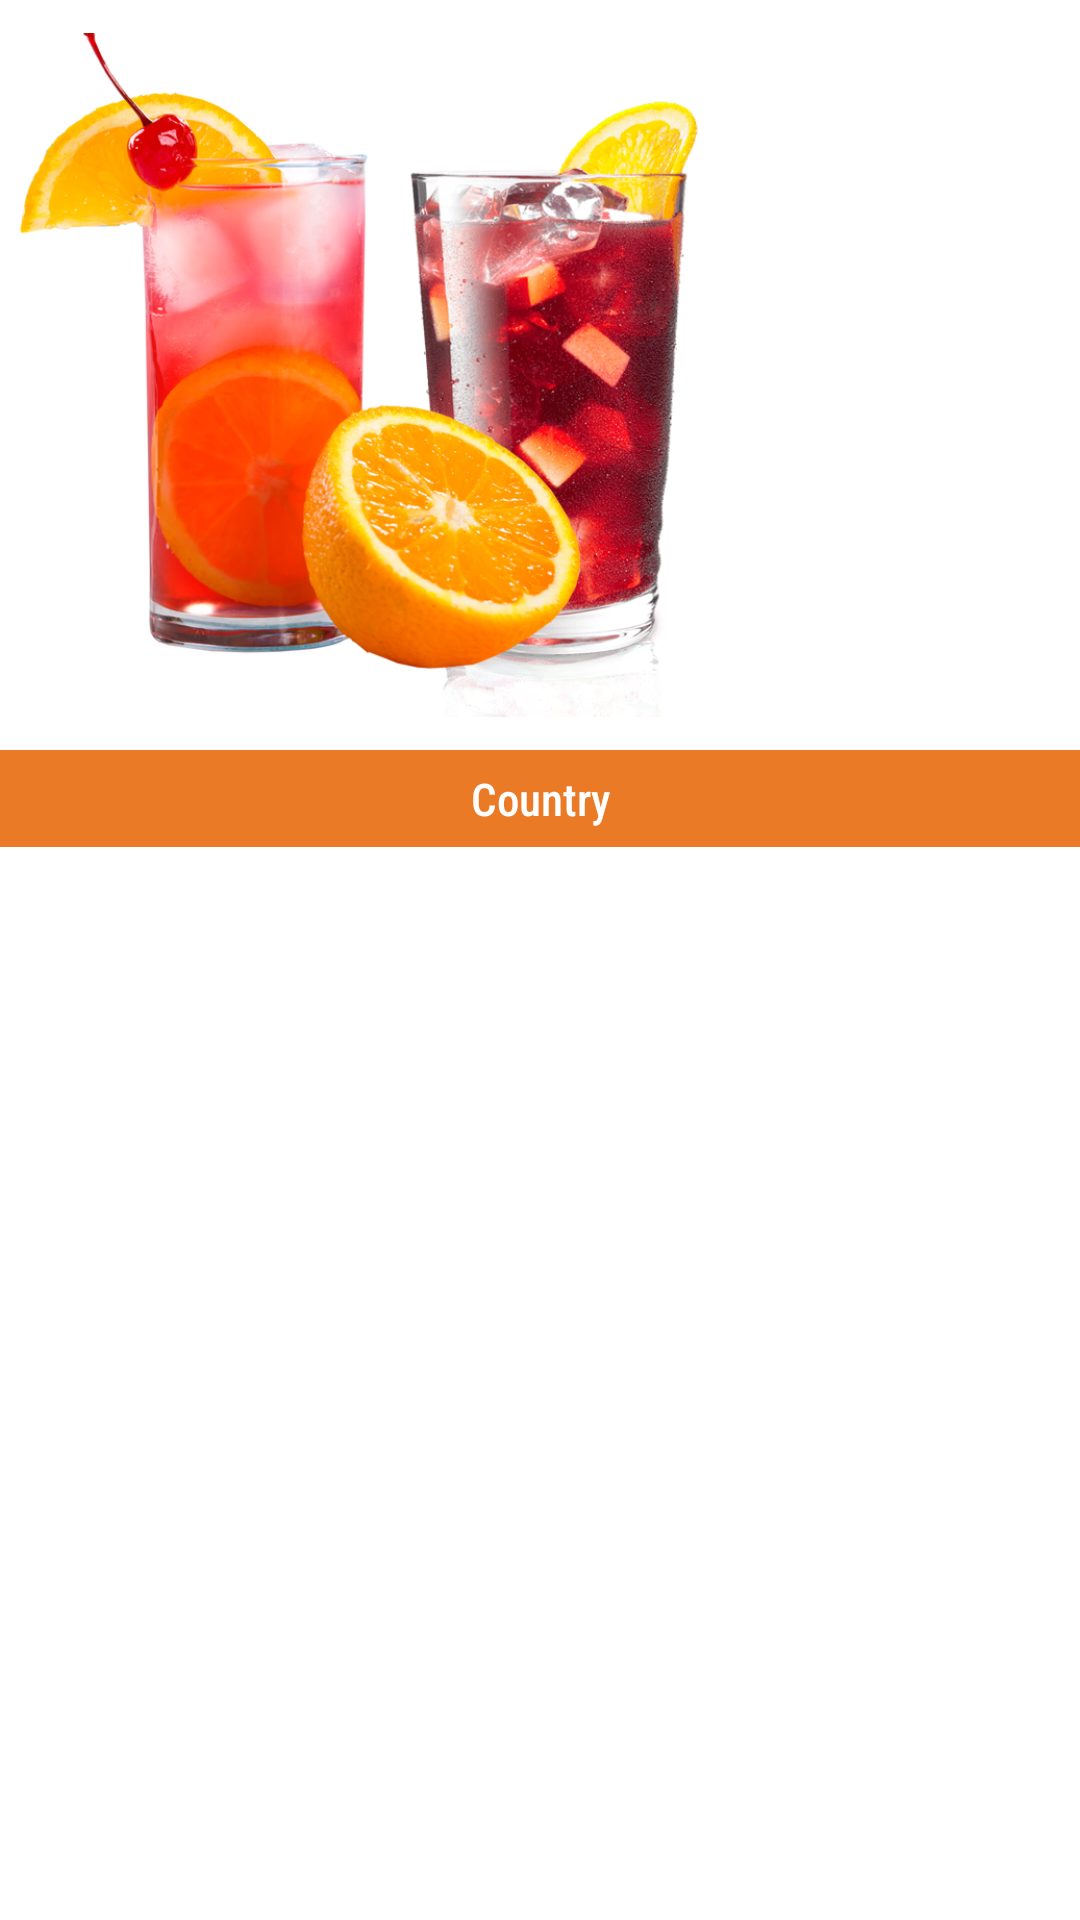

Produce the Android XML layout that renders to this screen, including the resource entries it uses.
<!-- AndroidManifest.xml: application theme AppTheme -->
<!-- res/layout/product_model_for_discover_last_recycler_view.xml -->
<?xml version="1.0" encoding="utf-8"?>
<LinearLayout xmlns:android="http://schemas.android.com/apk/res/android"
    xmlns:app="http://schemas.android.com/apk/res-auto"
    android:layout_width="wrap_content"
    android:layout_height="wrap_content"
    android:orientation="vertical"
    android:background="@color/white"
    android:layout_margin="10dp">

    <ImageView
        android:id="@+id/product_model_for_discover_last_recycler_view_img"
        android:layout_width="250dp"
        android:layout_height="250dp"
        app:srcCompat="@drawable/mix_cocktail" />

    <TextView
        android:id="@+id/product_model_for_discover_last_recycler_view_txt"
        android:layout_width="match_parent"
        android:layout_height="wrap_content"
        android:textSize="15sp"
        android:textColor="@color/white"
        android:padding="6dp"
        android:gravity="center"
        android:background="@color/colorPrimary"
        android:fontFamily="sans-serif-condensed-medium"
        android:text="Country" />
</LinearLayout>
<!-- resources referenced by this layout -->
<resources>
  <color name="colorPrimary">#EB7A27</color>
  <color name="white">#FFFFFF</color>
  <!-- drawable mix_cocktail: png bitmap (drawable, 551680 bytes) -->
  <style name="AppTheme" parent="Theme.AppCompat.Light.NoActionBar">
          
          <item name="colorPrimary">@color/colorPrimary</item>
          <item name="colorPrimaryDark">@color/colorPrimaryDark</item>
          <item name="colorAccent">@color/colorAccent</item>
      </style>
  <color name="colorPrimaryDark">#353E5A</color>
  <color name="colorAccent">#BACAD7</color>
</resources>
